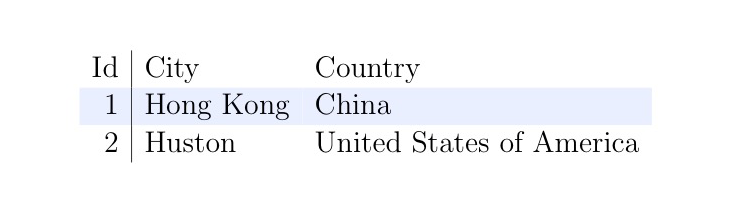

Data behind this chart, as committed beside it:
Id	City	Country
1	Hong Kong	China
2	Huston	United States of America
